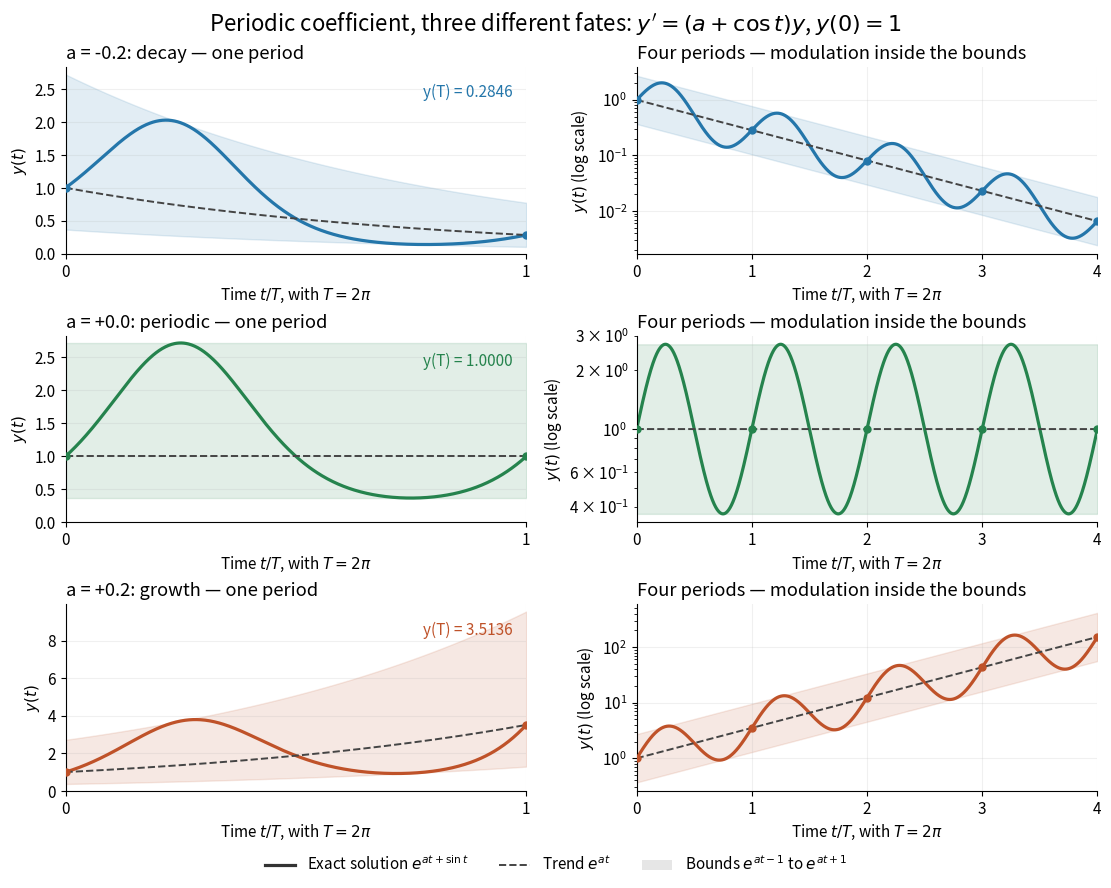

The matplotlib source for this figure: (Note: this script raises an exception after producing the figure.)
"""Plot exact solutions and bounds; emit the PNG into the current directory.

Tested with Python 3.14, NumPy 2.3.5, and Matplotlib 3.10.7.
"""

from pathlib import Path

import matplotlib.pyplot as plt
from matplotlib.lines import Line2D
from matplotlib.patches import Patch
import numpy as np


def main():
    plt.rcParams.update({"font.size": 11, "axes.spines.top": False,
                         "axes.spines.right": False, "figure.facecolor": "white"})
    period = 2 * np.pi
    cases = [(-0.2, "#2476aa", "decay"), (0.0, "#25834d", "periodic"),
             (0.2, "#bf5229", "growth")]
    fig, axes = plt.subplots(3, 2, figsize=(11, 8.8), layout="constrained")
    fig.suptitle(r"Periodic coefficient, three different fates: $y'= (a+\cos t)y$, $y(0)=1$",
                 fontsize=16)
    for row, (a, color, label) in enumerate(cases):
        for col, count in enumerate([1, 4]):
            ax = axes[row, col]
            t = np.linspace(0, count * period, count * 600 + 1)
            trend = np.exp(a * t)
            y = np.exp(a * t + np.sin(t))
            lower, upper = trend / np.e, trend * np.e
            ax.fill_between(t / period, lower, upper, color=color, alpha=0.13)
            ax.plot(t / period, y, color=color, lw=2.3)
            ax.plot(t / period, trend, color="#444444", lw=1.4, ls="--")
            n = np.arange(count + 1)
            ax.scatter(n, np.exp(a * n * period), color=color, s=25, zorder=3)
            ax.set_xlim(0, count)
            ax.set_xticks(np.arange(count + 1))
            ax.grid(alpha=0.18)
            ax.set_xlabel(r"Time $t/T$, with $T=2\pi$")
            if col == 0:
                ax.set_ylim(0, 1.04 * upper.max())
                ax.set_ylabel(r"$y(t)$")
                ax.set_title(f"a = {a:+.1f}: {label} — one period", loc="left")
                ax.text(0.97, 0.91, f"y(T) = {np.exp(a * period):.4f}",
                        transform=ax.transAxes, ha="right", va="top", color=color)
            else:
                ax.set_yscale("log")
                ax.set_ylabel(r"$y(t)$ (log scale)")
                ax.set_title("Four periods — modulation inside the bounds", loc="left")
    fig.legend(handles=[Line2D([], [], color="#333333", lw=2.3, label=r"Exact solution $e^{at+\sin t}$"),
                        Line2D([], [], color="#444444", lw=1.4, ls="--", label=r"Trend $e^{at}$"),
                        Patch(facecolor="#777777", alpha=0.18, label=r"Bounds $e^{at-1}$ to $e^{at+1}$")],
               loc="outside lower center", ncol=3, frameon=False)
    fig.savefig(Path(__file__).stem + ".png", dpi=100, facecolor="white", transparent=False)
    plt.close(fig)


if __name__ == "__main__":
    main()
